5-way image classification set "data" from GitHub (Salach-Malejkum/Bird_Recognition); label vocabulary: blackbird, chaffinich, great tit, robin, sparrow.

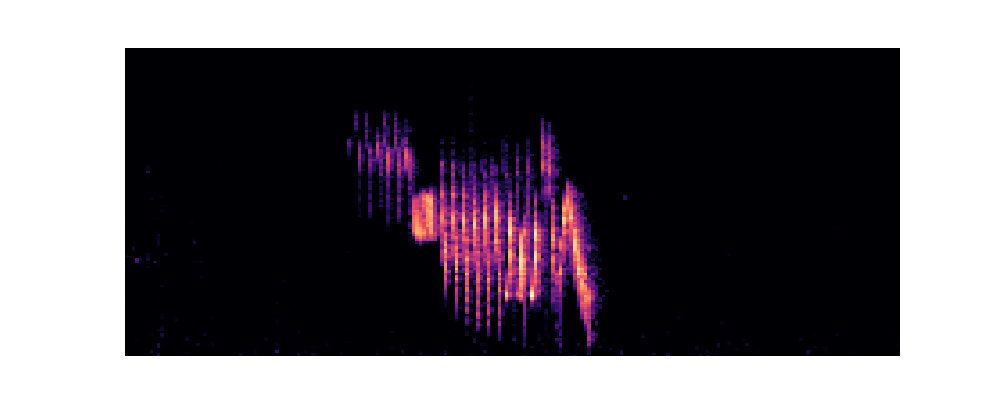
Label: chaffinich

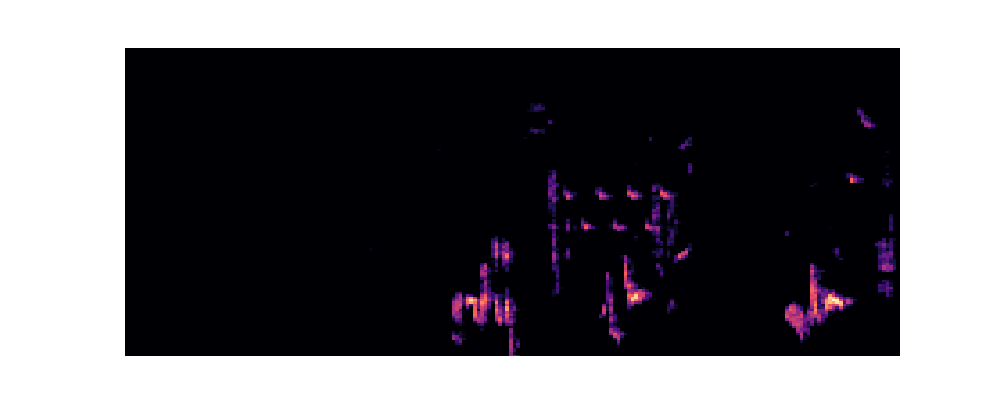
Label: great tit

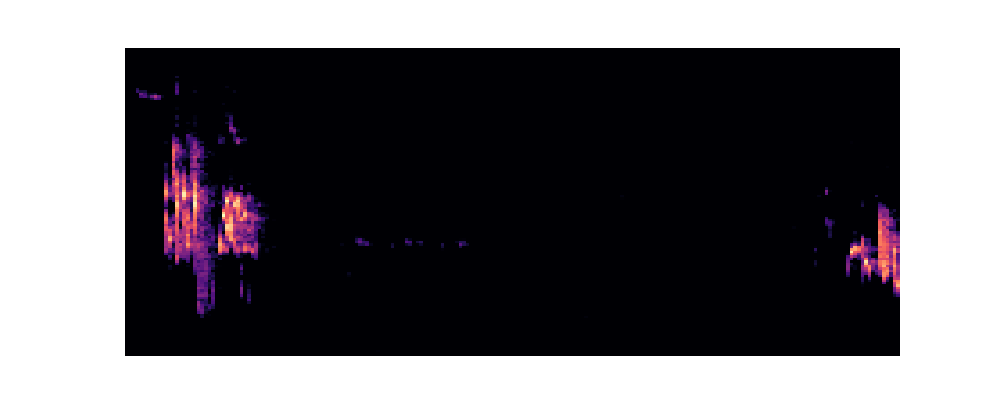
Label: robin

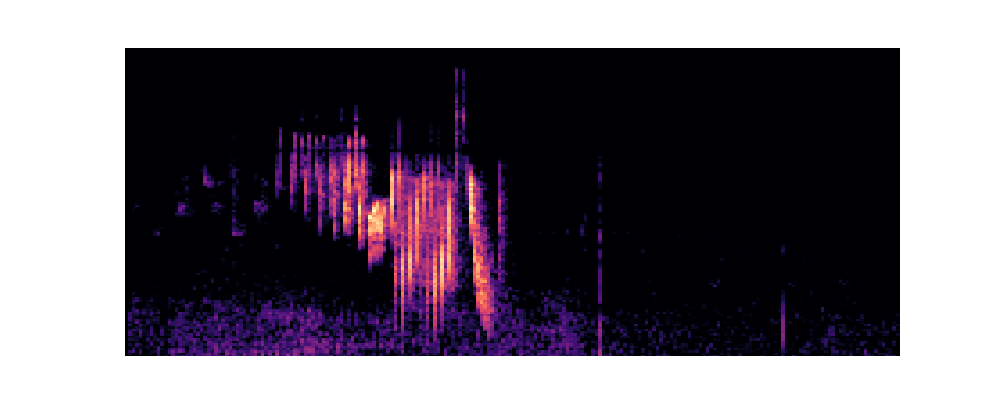
Label: chaffinich

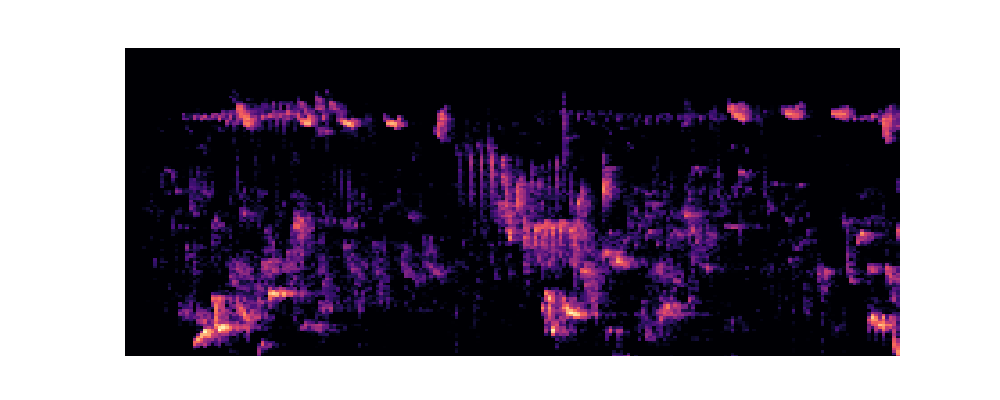
Label: blackbird

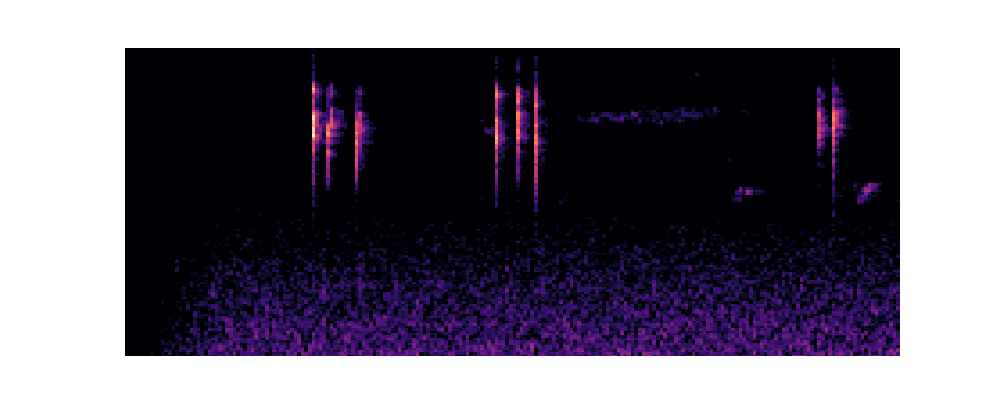
Label: robin
